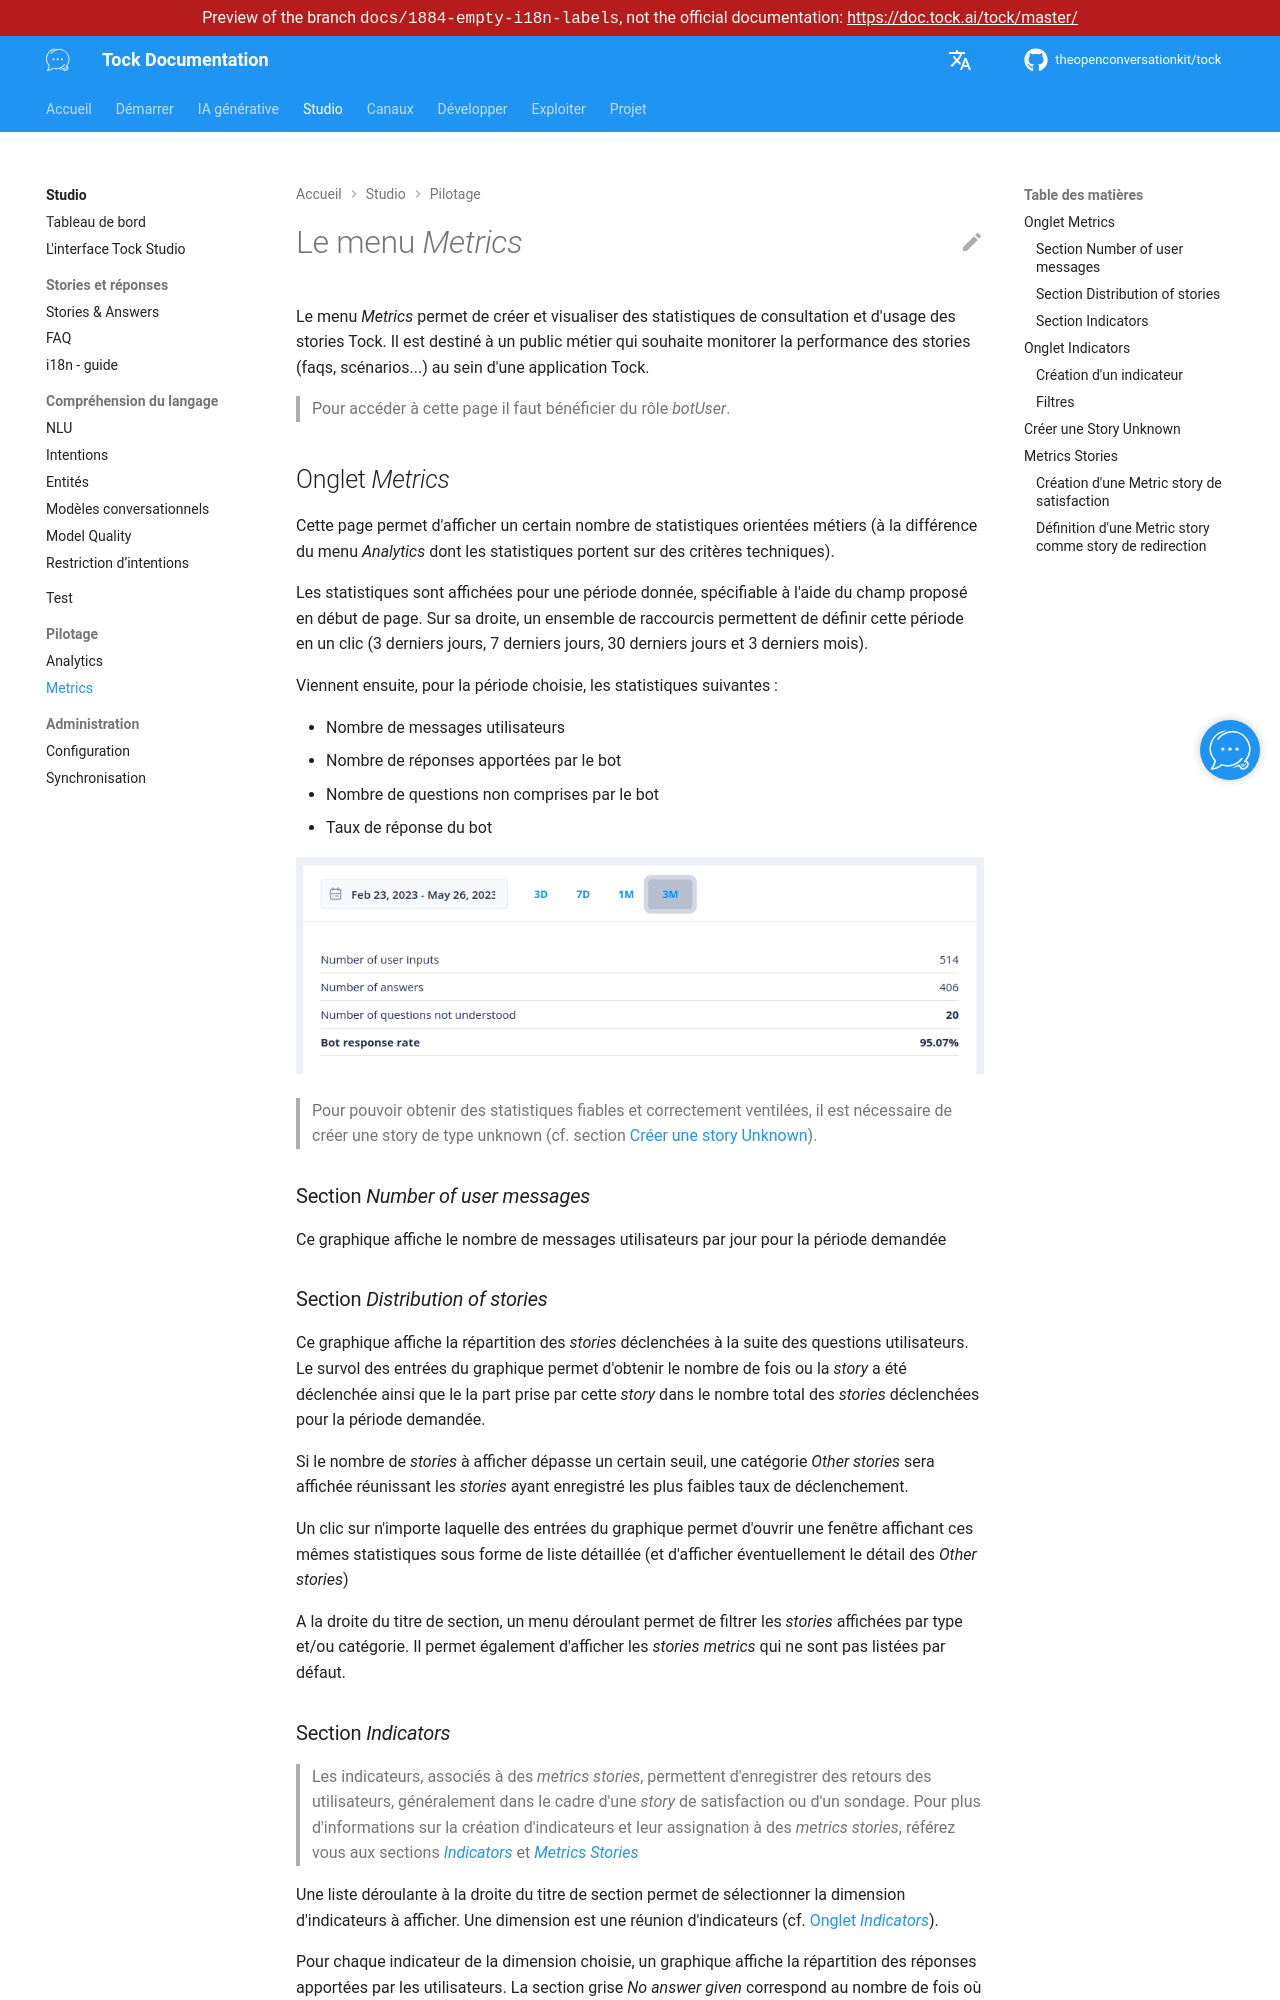

repository: theopenconversationkit/tock · page: preview/docs-1884-empty-i18n-labels/fr/studio/custom-metrics.html · generator: mkdocs

---
title: Metrics
description: "Créer et consulter des statistiques sur l'utilisation des stories Tock."
---

# Le menu _Metrics_

Le menu _Metrics_ permet de créer et visualiser des statistiques de consultation et d'usage des stories Tock.
Il est destiné à un public métier qui souhaite monitorer la performance des stories (faqs, scénarios...) au sein d'une application Tock.

> Pour accéder à cette page il faut bénéficier du rôle _botUser_.

## Onglet _Metrics_

Cette page permet d'afficher un certain nombre de statistiques orientées métiers (à la différence du menu _Analytics_ dont les statistiques portent sur des critères techniques).

Les statistiques sont affichées pour une période donnée, spécifiable à l'aide du champ proposé en début de page. Sur sa droite, un ensemble de raccourcis permettent de définir cette période en un clic (3 derniers jours, 7 derniers jours, 30 derniers jours et 3 derniers mois).

Viennent ensuite, pour la période choisie, les statistiques suivantes :

- Nombre de messages utilisateurs
- Nombre de réponses apportées par le bot
- Nombre de questions non comprises par le bot
- Taux de réponse du bot

![Page Metrics](../../img/metrics_metrics-1.png "Page Metrics")

> Pour pouvoir obtenir des statistiques fiables et correctement ventilées, il est nécessaire de créer une story de type unknown (cf. section [Créer une story Unknown](#create-unknown-story)).

### Section _Number of user messages_

Ce graphique affiche le nombre de messages utilisateurs par jour pour la période demandée

### Section _Distribution of stories_

Ce graphique affiche la répartition des _stories_ déclenchées à la suite des questions utilisateurs. Le survol des entrées du graphique permet d'obtenir le nombre de fois ou la _story_ a été déclenchée ainsi que le la part prise par cette _story_ dans le nombre total des _stories_ déclenchées pour la période demandée.

Si le nombre de _stories_ à afficher dépasse un certain seuil, une catégorie _Other stories_ sera affichée réunissant les _stories_ ayant enregistré les plus faibles taux de déclenchement.

Un clic sur n'importe laquelle des entrées du graphique permet d'ouvrir une fenêtre affichant ces mêmes statistiques sous forme de liste détaillée (et d'afficher éventuellement le détail des _Other stories_)

A la droite du titre de section, un menu déroulant permet de filtrer les _stories_ affichées par type et/ou catégorie. Il permet également d'afficher les _stories_ _metrics_ qui ne sont pas listées par défaut.
